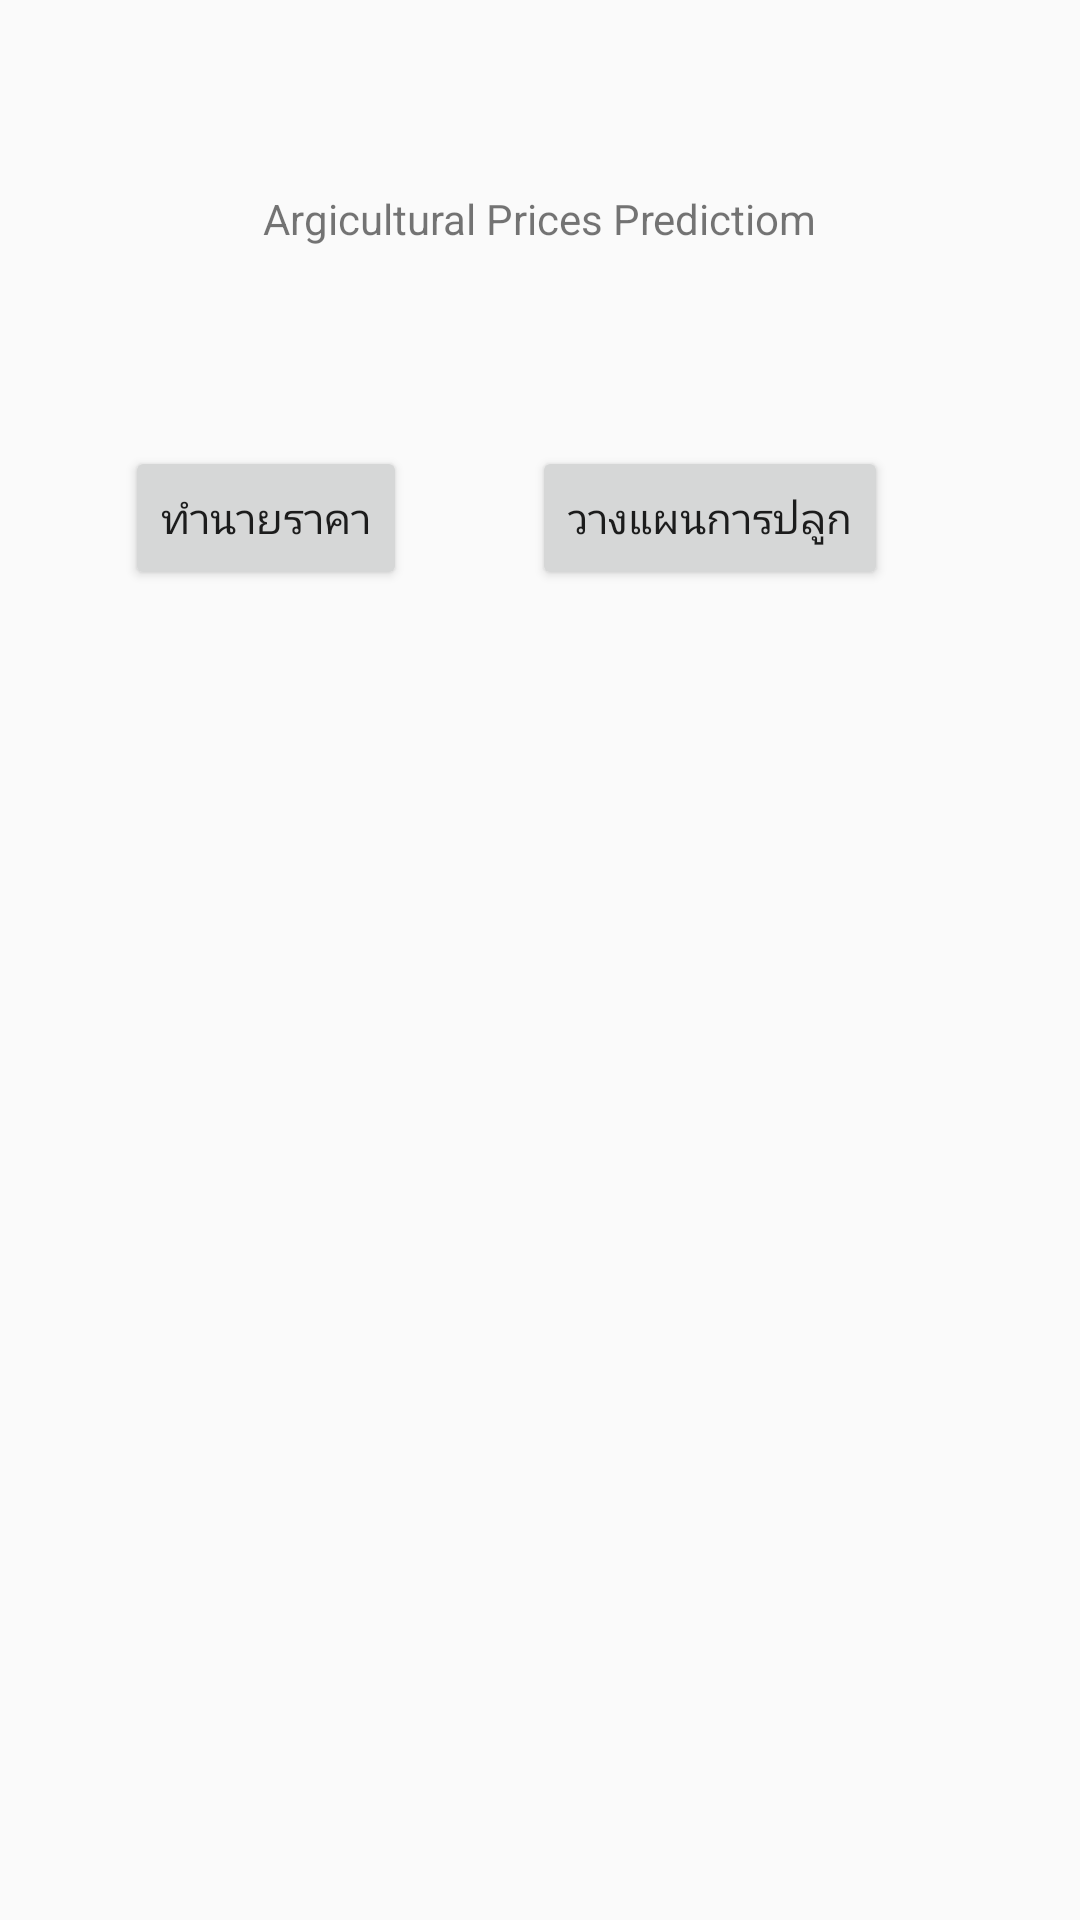

This screen was rendered from an Android layout file. Write that file and the resources it references.
<!-- AndroidManifest.xml: application theme AppTheme -->
<!-- res/layout/activity_main.xml -->
<?xml version="1.0" encoding="utf-8"?>
<android.support.constraint.ConstraintLayout xmlns:android="http://schemas.android.com/apk/res/android"
    xmlns:app="http://schemas.android.com/apk/res-auto"
    xmlns:tools="http://schemas.android.com/tools"
    android:layout_width="match_parent"
    android:layout_height="match_parent"
    tools:context=".MainActivity">

    <TextView
        android:layout_width="wrap_content"
        android:layout_height="wrap_content"
        android:text="Argicultural Prices Predictiom"
        app:layout_constraintBottom_toBottomOf="parent"
        app:layout_constraintLeft_toLeftOf="parent"
        app:layout_constraintRight_toRightOf="parent"
        app:layout_constraintTop_toTopOf="parent"
        app:layout_constraintVertical_bias="0.102" />

    <Button
        android:id="@+id/predict_button"
        android:layout_width="wrap_content"
        android:layout_height="wrap_content"
        android:layout_marginStart="8dp"
        android:layout_marginLeft="8dp"
        android:layout_marginTop="8dp"
        android:layout_marginEnd="8dp"
        android:layout_marginRight="8dp"
        android:layout_marginBottom="8dp"
        android:text="ทำนายราคา"
        app:layout_constraintBottom_toBottomOf="parent"
        app:layout_constraintEnd_toStartOf="@+id/plan_button"
        app:layout_constraintStart_toStartOf="parent"
        app:layout_constraintTop_toTopOf="parent"
        app:layout_constraintVertical_bias="0.244" />

    <Button
        android:id="@+id/plan_button"
        android:layout_width="wrap_content"
        android:layout_height="wrap_content"
        android:layout_marginTop="8dp"
        android:layout_marginEnd="64dp"
        android:layout_marginRight="64dp"
        android:layout_marginBottom="8dp"
        android:text="วางแผนการปลูก"
        app:layout_constraintBottom_toBottomOf="parent"
        app:layout_constraintEnd_toEndOf="parent"
        app:layout_constraintTop_toTopOf="parent"
        app:layout_constraintVertical_bias="0.244" />

    <ImageView
        android:id="@+id/testInternet"
        android:layout_width="wrap_content"
        android:layout_height="145dp"
        android:layout_marginStart="8dp"
        android:layout_marginLeft="8dp"
        android:layout_marginEnd="8dp"
        android:layout_marginRight="8dp"
        android:layout_marginBottom="8dp"
        app:layout_constraintBottom_toBottomOf="parent"
        app:layout_constraintEnd_toEndOf="parent"
        app:layout_constraintStart_toStartOf="parent"
        tools:srcCompat="@tools:sample/avatars" />

</android.support.constraint.ConstraintLayout>
<!-- resources referenced by this layout -->
<resources>
  <style name="AppTheme" parent="Theme.AppCompat.Light.NoActionBar">
          
          <item name="colorPrimaryDark">#30B29F</item>
          <item name="colorPrimary">#A5DAD2</item>
          <item name="colorAccent">#15A797</item>
      </style>
</resources>
